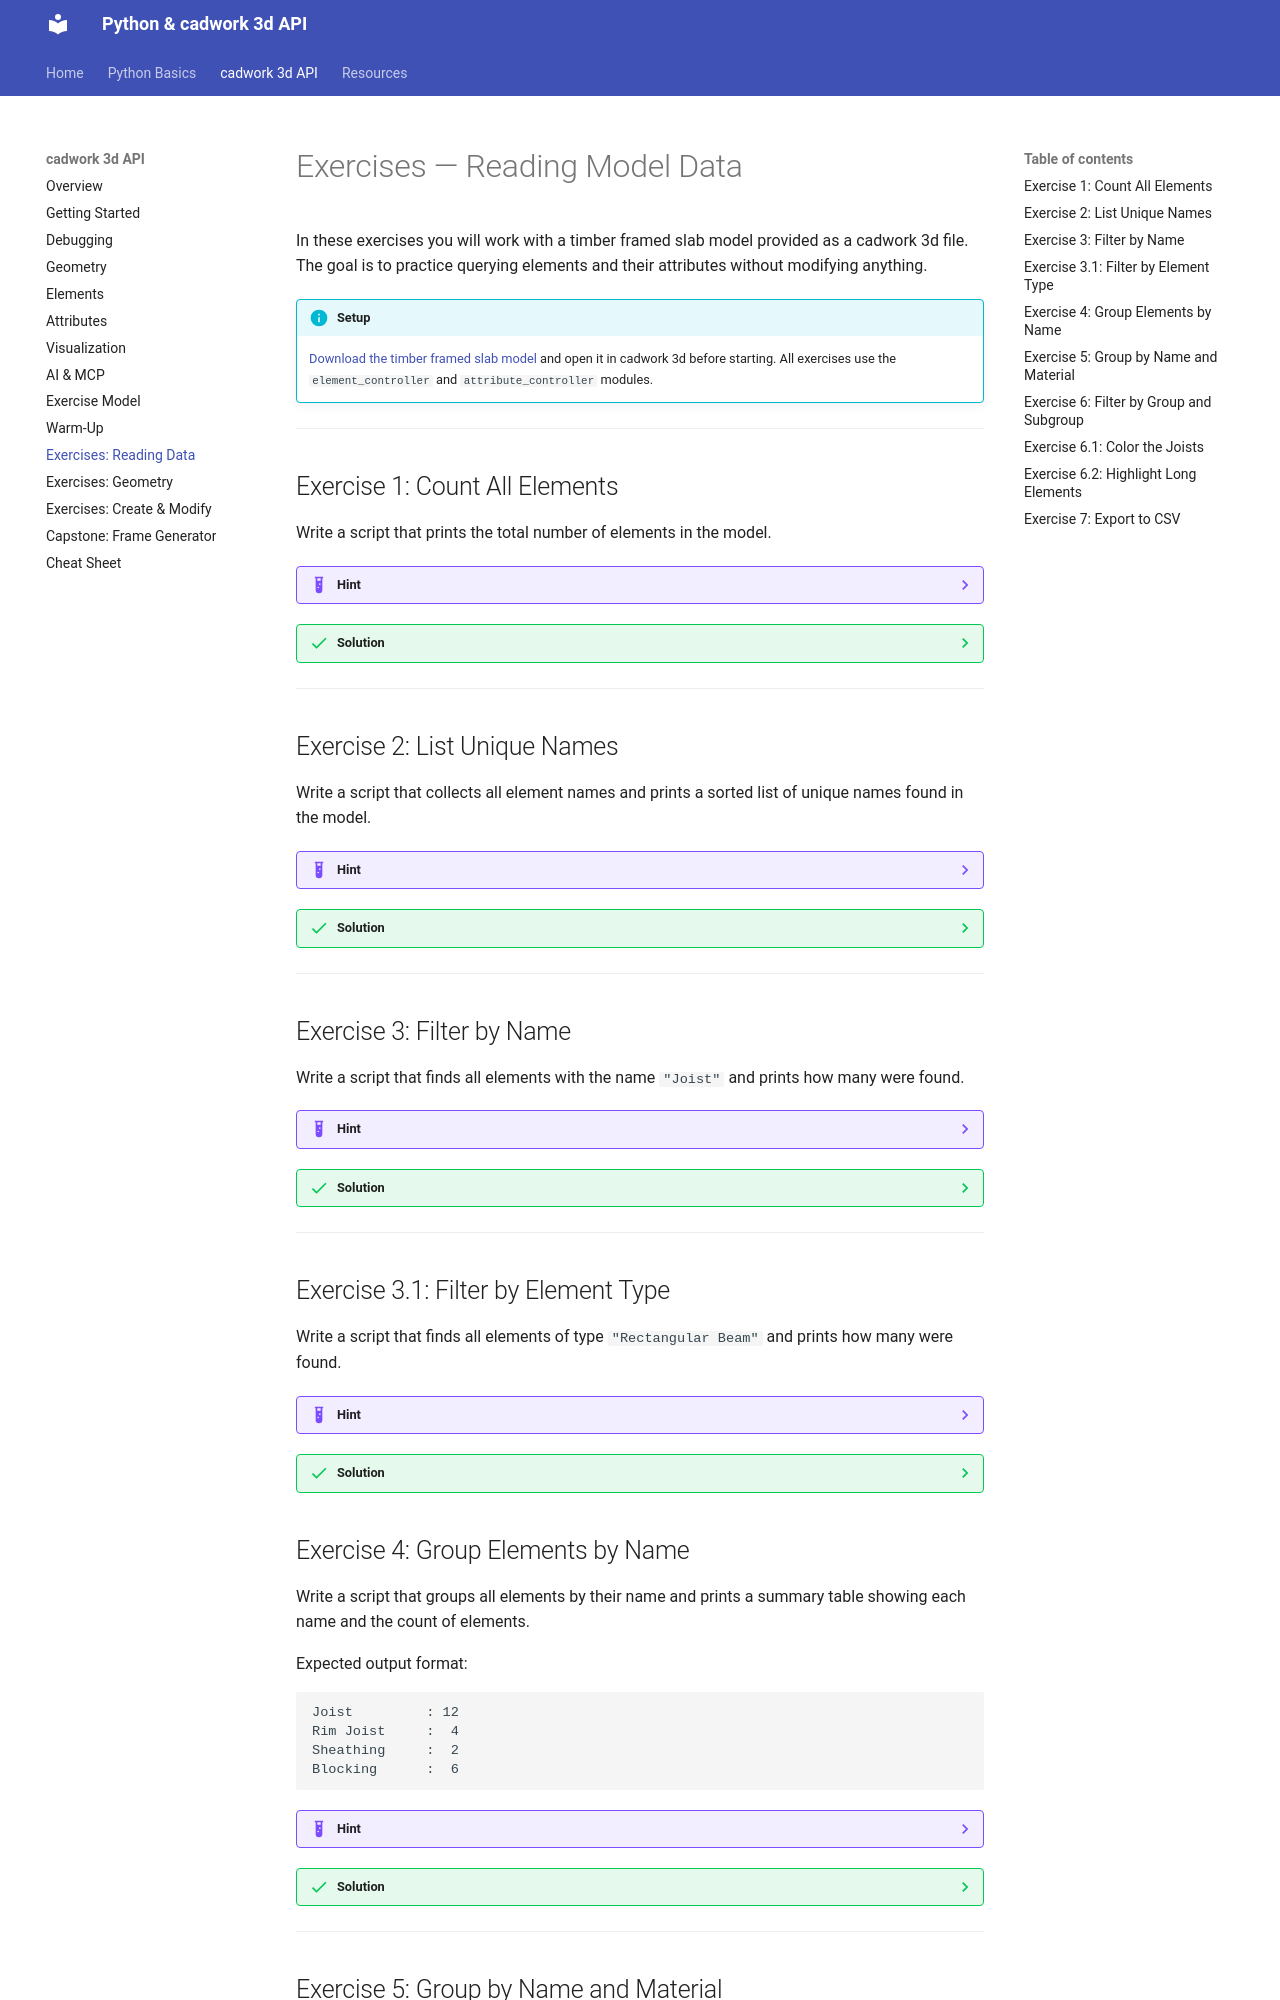

repository: Brunner246/berner-fachhochschule-python · page: cadwork-api/exercises-reading/index.html · generator: mkdocs

# Exercises — Reading Model Data

In these exercises you will work with a timber framed slab model provided as a cadwork 3d file. The goal is to practice querying elements and their attributes without modifying anything.

!!! info "Setup"
    [Download the timber framed slab model](model-download.md) and open it in cadwork 3d before starting. All exercises use the `element_controller` and `attribute_controller` modules.

---

## Exercise 1: Count All Elements

Write a script that prints the total number of elements in the model.

??? example "Hint"
    Use `ec.get_all_identifiable_element_ids()` and `len()`.

??? success "Solution"
    ```python
    import element_controller as ec

    all_ids = ec.get_all_identifiable_element_ids()
    print(f"Total elements: {len(all_ids)}")
    ```

---

## Exercise 2: List Unique Names

Write a script that collects all element names and prints a sorted list of unique names found in the model.

??? example "Hint"
    Use a `set` to collect unique values from `ac.get_name()`.

??? success "Solution"
    ```python
    import element_controller as ec
    import attribute_controller as ac

    all_ids = ec.get_all_identifiable_element_ids()
    names = {ac.get_name(eid) for eid in all_ids}

    for name in sorted(names):
        print(name)
    ```

---

## Exercise 3: Filter by Name

Write a script that finds all elements with the name `"Joist"` and prints how many were found.

??? example "Hint"
    Use a list comprehension with a condition on `ac.get_name()`.

??? success "Solution"
    ```python
    import element_controller as ec
    import attribute_controller as ac

    all_ids = ec.get_all_identifiable_element_ids()
    joists = [eid for eid in all_ids if ac.get_name(eid) == "Joist"]
    print(f"Joists found: {len(joists)}")
    ```

---

## Exercise 3.1: Filter by Element Type
Write a script that finds all elements of type `"Rectangular Beam"` and prints how many were found.

??? example "Hint"
    Use `ac.get_element_type()` to check the type of each element.

??? success "Solution"
    ```python
    import cadwork
    import element_controller as ec
    import attribute_controller as ac

    all_ids = ec.get_all_identifiable_element_ids()
    beams = [eid for eid in all_ids if ac.get_element_type(eid).is_rectangular_beam()]
    print(f"Rectangular Beams found: {len(beams)}")
    ```

## Exercise 4: Group Elements by Name

Write a script that groups all elements by their name and prints a summary table showing each name and the count of elements.

Expected output format:

```
Joist         : 12
Rim Joist     :  4
Sheathing     :  2
Blocking      :  6
```

??? example "Hint"
    Use a `dict` to accumulate counts, or use `collections.Counter`.

??? success "Solution"
    ```python
    import element_controller as ec
    import attribute_controller as ac
    from collections import Counter

    all_ids = ec.get_all_identifiable_element_ids()
    name_counts = Counter(ac.get_name(eid) for eid in all_ids)

    for name, count in sorted(name_counts.items()):
        print(f"{name:20s}: {count:3d}")

    # or with a dict:
    name_counts = {}
    for eid in all_ids:
        name = ac.get_name(eid)
        name_counts[name] = name_counts.get(name, 0) + 1
    for name, count in sorted(name_counts.items()):
        print(f"{name:20s}: {count:3d}")
    ```

---

## Exercise 5: Group by Name and Material

Extend the previous exercise: group elements by both name **and** material, then print a summary.

Expected output format:

```
Joist        | GL24h       : 12
Rim Joist    | C24         :  4
Sheathing    | OSB         :  2
```

??? example "Hint"
    Use a tuple `(name, material)` as the dictionary key.

??? success "Solution"
    ```python
    import element_controller as ec
    import attribute_controller as ac
    from collections import Counter

    all_ids = ec.get_all_identifiable_element_ids()
    groups = Counter(
        (ac.get_name(eid), ac.get_element_material_name(eid))
        for eid in all_ids
    )

    for (name, material), count in sorted(groups.items()):
        print(f"{name:15s}| {material:12s}: {count:3d}")
    ```

---
